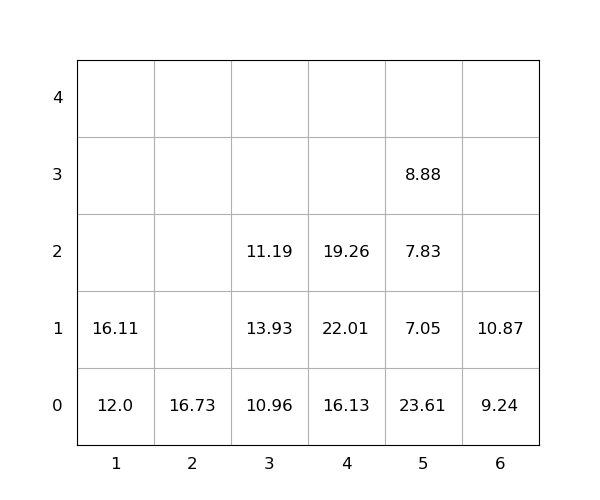

The data file committed next to this chart (first rows):
idx, loc_x, loc_y, loc_z, weight, seq, emerg, reloc, size(ft)
1, 4, 0, 0, 16.13, 0, 0, 0, 20
2, 2, 0, 0, 16.73, 0, 0, 0, 20
3, 1, 0, 0, 12.0, 0, 0, 0, 20
4, 6, 0, 0, 9.24, 0, 0, 0, 20
5, 3, 0, 0, 10.96, 0, 0, 0, 20
6, 5, 0, 0, 23.61, 1, 0, 1.0, 20
7, 6, 0, 1, 10.87, 2, 0, 0, 20
8, 5, 0, 1, 7.05, 3, 0, 1.0, 20
9, 1, 0, 1, 16.11, 4, 0, 0, 20
10, 3, 0, 1, 13.93, 5, 0, 1.0, 20
11, 4, 0, 1, 22.01, 6, 0, 1.0, 20
12, 5, 0, 2, 7.83, 7, 0, 1.0, 20
13, 3, 0, 2, 11.19, 8, 0, 1.0, 20
14, 5, 0, 3, 8.88, 9, 0, 1.0, 20
15, 4, 0, 2, 19.26, 10, 0, 1.0, 20
